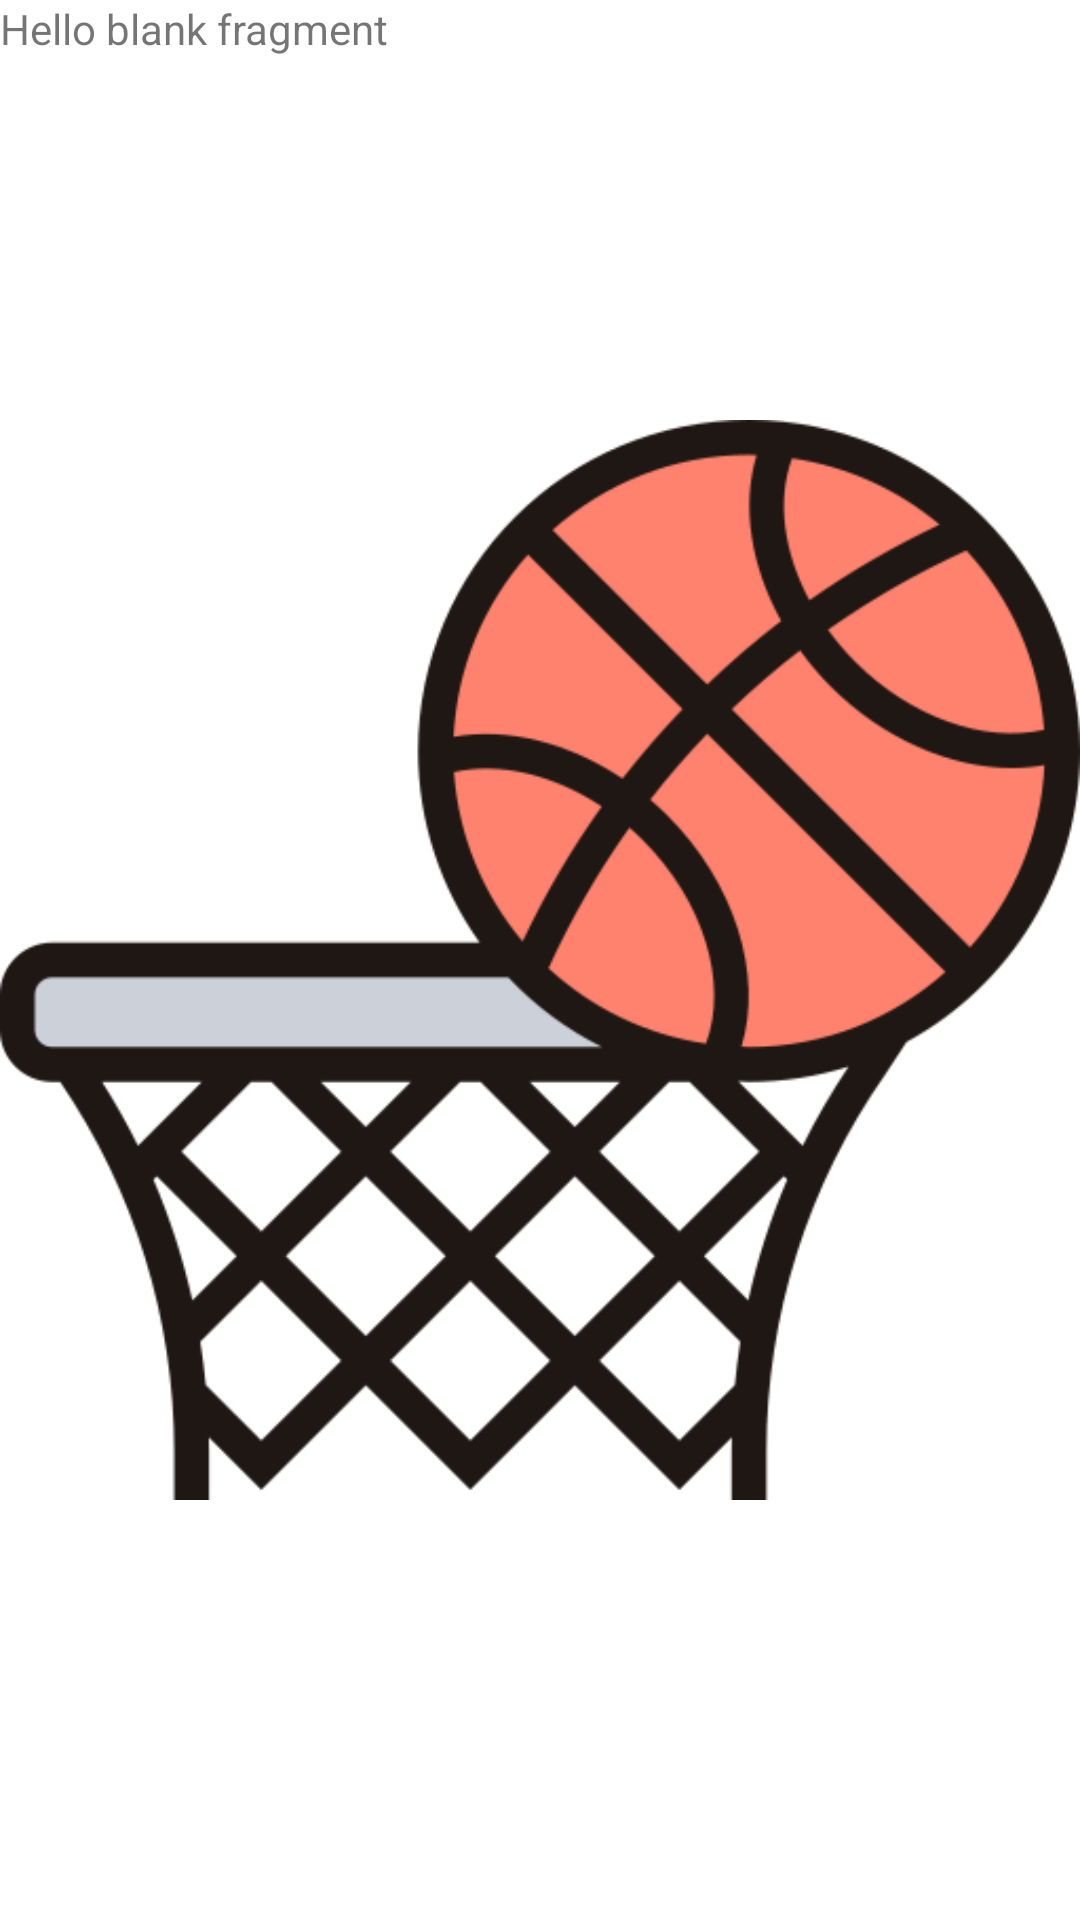

Produce the Android XML layout that renders to this screen, including the resource entries it uses.
<!-- AndroidManifest.xml: application theme Theme.Exp6J5 -->
<!-- res/layout/fragment_basketball.xml -->
<?xml version="1.0" encoding="utf-8"?>
<FrameLayout xmlns:android="http://schemas.android.com/apk/res/android"
    xmlns:app="http://schemas.android.com/apk/res-auto"
    xmlns:tools="http://schemas.android.com/tools"
    android:layout_width="match_parent"
    android:layout_height="match_parent"
    tools:context=".BasketballFragment">

    
    <TextView
        android:layout_width="match_parent"
        android:layout_height="match_parent"
        android:text="@string/hello_blank_fragment" />

    <ImageView
        android:id="@+id/imageView4"
        android:layout_width="wrap_content"
        android:layout_height="match_parent"
        android:src="@drawable/img" />

</FrameLayout>
<!-- resources referenced by this layout -->
<resources>
  <!-- drawable img: png bitmap (drawable, 28840 bytes) -->
  <string name="hello_blank_fragment">Hello blank fragment</string>
  <style name="Theme.Exp6J5" parent="Theme.MaterialComponents.DayNight.DarkActionBar">
          
          <item name="colorPrimary">@color/purple_500</item>
          <item name="colorPrimaryVariant">@color/purple_700</item>
          <item name="colorOnPrimary">@color/white</item>
          
          <item name="colorSecondary">@color/teal_200</item>
          <item name="colorSecondaryVariant">@color/teal_700</item>
          <item name="colorOnSecondary">@color/black</item>
          
          <item name="android:statusBarColor">?attr/colorPrimaryVariant</item>
          
      </style>
  <!-- not gathered from this repository: default colours our renderer supplied (Android Studio template values) -->
  <color name="purple_500">#FF6200EE</color>
  <color name="purple_700">#FF3700B3</color>
  <color name="teal_200">#FF03DAC5</color>
  <color name="teal_700">#FF018786</color>
  <color name="black">#FF000000</color>
  <color name="white">#FFFFFFFF</color>
</resources>
